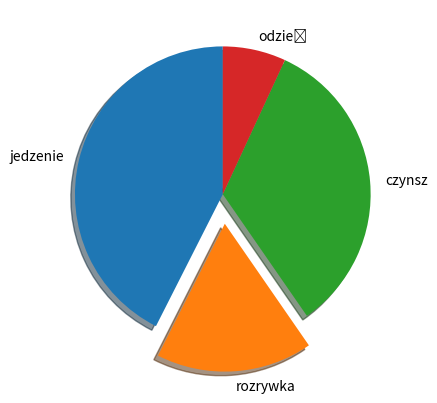

Write Python code to recreate this figure.
import numpy as np
import matplotlib.pyplot as plt

costs = ['jedzenie', 'rozrywka', 'czynsz', 'odzież']
pln = [1356, 545, 1067, 220]

explode = [0, 0.2, 0, 0]

plt.pie(pln, labels=costs, shadow=True, startangle=90, explode=explode)

plt.show()